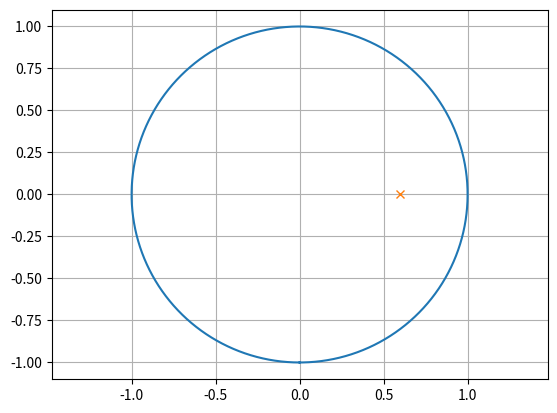

Write the Python code that produced this figure. (Note: this script raises an exception after producing the figure.)
# -*- coding: utf-8 -*-
"""
Created on Sat Oct 15 09:38:00 2022

Module for TSIA202a Practical works

[redacted]
"""

import numpy as np
from scipy import signal as sig
import matplotlib.pyplot as plt

#%%
def acovb(X=None):

    Xc = X - np.mean(X)    
    m = 2 * X.size - 1
    I = np.abs(np.fft.fft(Xc,m)) ** 2 /  X.size
    gamma = np.real(np.fft.ifft(I))    
    gamma = gamma[0:X.size]
    return gamma

#%%
def myhann(M,flag='sym'):
    if flag=='periodic':
        om = 2.0*np.pi/M
        l  = np.arange(0,M)       
    else:
        om = 2.0*np.pi/(M+1)
        l  = np.arange(1,M+1)
    w =  0.5-0.5*np.cos(l*om)
    return w
    
#%%
def genAR(p,n,noiseSTD=1):
# Returns    
# X :   Generated AR process 
# phi : coefficients or recurrence equation 
#       X(t) = phi(1)X(t-1)+...+phi(p)X(t-p) + Z(t);
#       Z(t) is WN(0,1).
# p :   Order of AR filter
# n :   Number of output samples
# noiseSTD : STD of the white noise. Default = 1

    # random draw of int(p/2) complex roots inside the unit circle 
    nrc = int(p/2) #% number of complex roots

    # Set the module of the poles in the (0.5 0.999) interval
    rho = .5+0.499*np.sqrt(np.random.random_sample(nrc)) 
    theta = 2*np.pi*np.random.random_sample(nrc)
    zk = rho *np.exp(1.j *theta);
    #
    # Compute transient lenght
    zmax = zk[np.abs(zk)==np.max(np.abs(zk))]
    rhomax = np.abs(zmax)
    tau = -1./np.log(rhomax) 
    transient = int(5*tau)    #  we allow for some room
    
    zk = np.concatenate((zk, np.conjugate(zk)))
    if np.remainder(p,2): # we need to add one real positive root in the interval (0,1)
        realRoot = np.random.random_sample()
        zk =  np.concatenate(([realRoot], zk))
                                      
    coeff = np.poly(zk) # coefficients of polynomial p(z) = prod_k( z-z_k);
    coeff = np.real(coeff) # remove possible imag residuals due to limited precision
    
    
    phi = -coeff[1:];
                
    # White noise generation. Lenght = n+transient
    noise = noiseSTD*np.random.randn(n+transient)

    # AR signal generation
    X =  sig.lfilter([1], coeff, noise)
    
    # Removing the transient
    X=X[transient:]

    return X, phi
 
#%%    
def drawZ_DTFT_AR(X,phi):
    # Draws the poles of the AR transfer function
    # Draws the DTFT and the positions of the poles
    coeff = np.concatenate(([1], [-x for x in phi]))
    zk    = np.roots(coeff)
    theta = np.angle(zk)
    
    #%%
    plt.figure()
    # Draw the unit circle
    t = np.linspace(-np.pi,np.pi,1024)
    plt.plot(np.sin(t),np.cos(t))
    plt.axis('equal')
    plt.grid()
    plt.plot(np.real(zk),np.imag(zk), 'x' )
    #plt.title('Poles of the AR transfer function')
    
    #%%
    plt.figure()
    # the smallest integer power of two that is not less than the size of X
    nPoints = np.int(np.exp2( np.ceil(np.log2(X.size))) )
    nu = np.linspace(-0.5, 0.5 - 1/nPoints, nPoints)
    omega = 2*np.pi*nu
    acf = acovb(X)
    PSD = np.real(np.fft.fft(acf,int(nPoints))) #
    plt.plot(omega,np.fft.fftshift(PSD)/max(PSD))
    plt.plot(theta,np.zeros_like(theta),'x')
    #plt.title('PSD and phases of the poles')
       
    # Draw the filter energy transfer function |H(nu)|^2
    w, H = sig.freqz([1], coeff, omega)
    H2 = np.real( H*np.conj(H))
    plt.plot(omega,H2/max(H2))
    
    plt.legend(['Normalized PSD of the AR signal','Phases of the poles','Normalized Power transfer function |H|^2'])


H   = 50      # number of points for covariance
n   = 2*H -1    
# Generate an AR(1) signal
Z = np.random.normal(0,1,n) # White noise
# Build the rational function P/Q
phi1  = 0.6
Pcoeffs = np.array([1.])                 
Qcoeffs = np.poly((phi1,))
# Use P/Q for filtering
X = sig.lfilter(Pcoeffs, Qcoeffs,Z)
drawZ_DTFT_AR(X, [phi1])
#%%
def  detectPitch(X,minT,maxT)   :
# Returns the estimanted period of the input speech sample
# If the sample is not voiced, it returns 0
# Parameters : 
    # X input signal
    # minT minimum period
    # maxX maximum period
    
    gamma = acovb(X)
    rho   = gamma/gamma[0]     # autocorrelation function
    rho_bar = (rho[minT:])
    M = rho_bar.max()
    indexes = np.nonzero((rho)==M)
    T = indexes[0] 
    T=np.squeeze(T) 
    threshold = 0.5
    if M*X.size/(X.size-T)< threshold or T> maxT:
        T=0
        
    return T

#%%
               
    
                       
                       
                       
                       
                       
                       
                       
                       
                       
                       
                       
                       
                       
                       
                       

    
    
    
